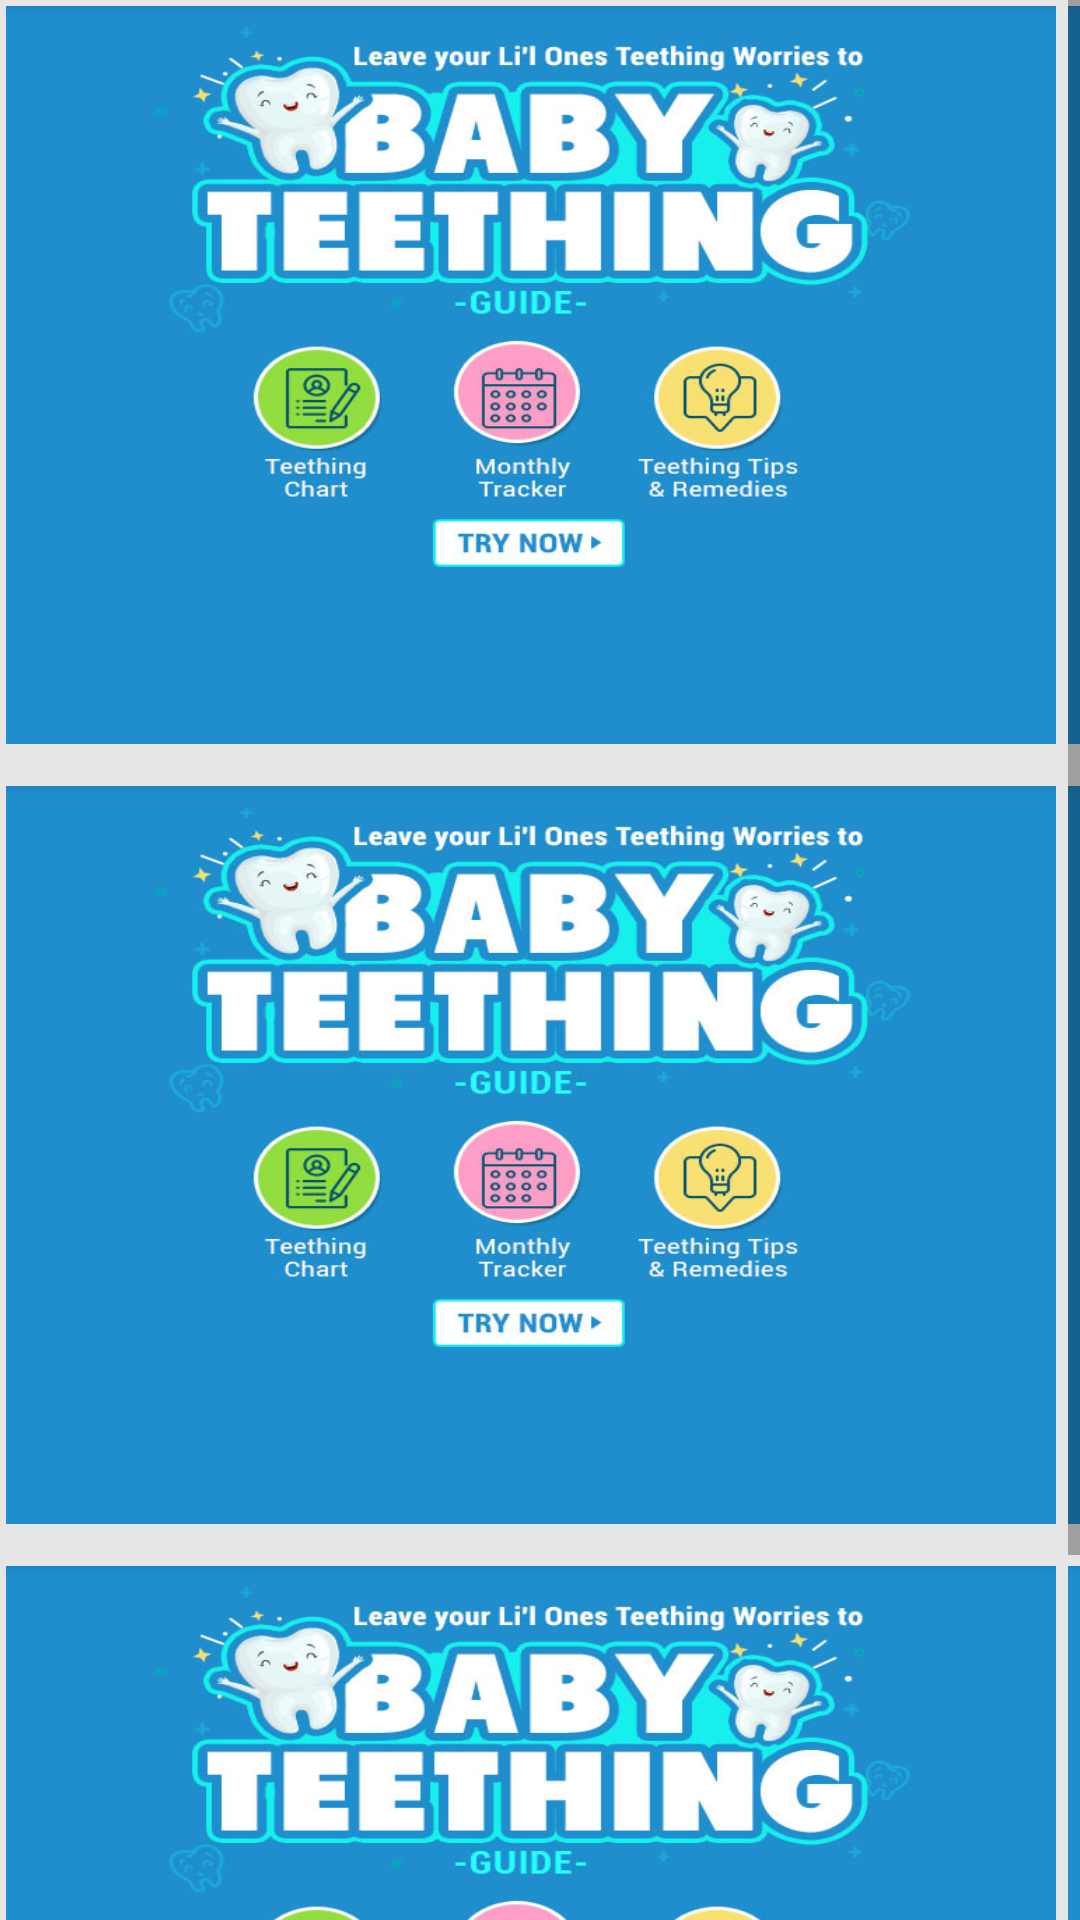

Write the Android layout XML for this screen, with the resource values it uses.
<!-- AndroidManifest.xml: application theme Theme.FirstCry -->
<!-- res/layout/fragment__read.xml -->
<?xml version="1.0" encoding="utf-8"?>
<ScrollView xmlns:android="http://schemas.android.com/apk/res/android"
    xmlns:tools="http://schemas.android.com/tools"
    android:layout_width="match_parent"
    android:layout_height="match_parent"
    android:background="#3BA6A6A6"
    tools:context=".Parenting_Fragments.Fragment_Read">

    <ScrollView
        android:layout_width="match_parent"
        android:layout_height="wrap_content">

        <androidx.appcompat.widget.LinearLayoutCompat
            android:layout_width="match_parent"
            android:layout_height="wrap_content"
            android:orientation="vertical">


            <RelativeLayout
                android:layout_width="match_parent"
                android:layout_height="wrap_content">

                <HorizontalScrollView
                    android:id="@+id/horizontal_scroll_view_1"
                    android:layout_width="match_parent"
                    android:layout_height="250dp"
                    android:scrollbars="none">

                    <LinearLayout
                        android:layout_width="wrap_content"
                        android:layout_height="match_parent"
                        android:orientation="horizontal">

                        <ImageView
                            android:layout_width="350dp"
                            android:layout_height="match_parent"
                            android:layout_margin="2dp"
                            android:scaleType="fitXY"
                            android:src="@drawable/parenting_home_scroll_view_1" />

                        <ImageView
                            android:layout_width="350dp"
                            android:layout_height="match_parent"
                            android:layout_margin="2dp"
                            android:scaleType="fitXY"
                            android:src="@drawable/parenting_home_scroll_view_1" />

                        <ImageView
                            android:layout_width="350dp"
                            android:layout_height="match_parent"
                            android:layout_margin="2dp"
                            android:scaleType="fitXY"
                            android:src="@drawable/parenting_home_scroll_view_1" />

                        <ImageView
                            android:layout_width="350dp"
                            android:layout_height="match_parent"
                            android:layout_margin="2dp"
                            android:scaleType="fitXY"
                            android:src="@drawable/parenting_home_scroll_view_1" />

                    </LinearLayout>

                </HorizontalScrollView>

                <HorizontalScrollView
                    android:id="@+id/horizontal_scroll_view_2"
                    android:layout_width="match_parent"
                    android:layout_height="250dp"
                    android:layout_below="@+id/horizontal_scroll_view_1"
                    android:layout_marginTop="10dp"
                    android:scrollbars="none">

                    <LinearLayout
                        android:layout_width="wrap_content"
                        android:layout_height="match_parent"
                        android:orientation="horizontal">

                        <ImageView
                            android:layout_width="350dp"
                            android:layout_height="match_parent"
                            android:layout_margin="2dp"
                            android:scaleType="fitXY"
                            android:src="@drawable/parenting_home_scroll_view_1" />

                        <ImageView
                            android:layout_width="350dp"
                            android:layout_height="match_parent"
                            android:layout_margin="2dp"
                            android:scaleType="fitXY"
                            android:src="@drawable/parenting_home_scroll_view_1" />

                        <ImageView
                            android:layout_width="350dp"
                            android:layout_height="match_parent"
                            android:layout_margin="2dp"
                            android:scaleType="fitXY"
                            android:src="@drawable/parenting_home_scroll_view_1" />

                        <ImageView
                            android:layout_width="350dp"
                            android:layout_height="match_parent"
                            android:layout_margin="2dp"
                            android:scaleType="fitXY"
                            android:src="@drawable/parenting_home_scroll_view_1" />

                    </LinearLayout>

                </HorizontalScrollView>

                <HorizontalScrollView
                    android:id="@+id/horizontal_scroll_view_3"
                    android:layout_width="match_parent"
                    android:layout_height="250dp"
                    android:layout_below="@+id/horizontal_scroll_view_2"
                    android:layout_marginTop="10dp"
                    android:scrollbars="none">

                    <LinearLayout
                        android:layout_width="wrap_content"
                        android:layout_height="match_parent"
                        android:orientation="horizontal">

                        <ImageView
                            android:layout_width="350dp"
                            android:layout_height="match_parent"
                            android:layout_margin="2dp"
                            android:scaleType="fitXY"
                            android:src="@drawable/parenting_home_scroll_view_1" />

                        <ImageView
                            android:layout_width="350dp"
                            android:layout_height="match_parent"
                            android:layout_margin="2dp"
                            android:scaleType="fitXY"
                            android:src="@drawable/parenting_home_scroll_view_1" />

                        <ImageView
                            android:layout_width="350dp"
                            android:layout_height="match_parent"
                            android:layout_margin="2dp"
                            android:scaleType="fitXY"
                            android:src="@drawable/parenting_home_scroll_view_1" />

                        <ImageView
                            android:layout_width="350dp"
                            android:layout_height="match_parent"
                            android:layout_margin="2dp"
                            android:scaleType="fitXY"
                            android:src="@drawable/parenting_home_scroll_view_1" />

                    </LinearLayout>

                </HorizontalScrollView>

                <androidx.recyclerview.widget.RecyclerView
                    android:id="@+id/recycler_view"
                    android:layout_width="match_parent"
                    android:layout_height="match_parent"
                    android:layout_below="@+id/horizontal_scroll_view_3"
                    android:layout_margin="10dp"
                    android:background="#3BA6A6A6"
                    android:visibility="visible" />


            </RelativeLayout>

        </androidx.appcompat.widget.LinearLayoutCompat>
    </ScrollView>


</ScrollView>
<!-- resources referenced by this layout -->
<resources>
  <!-- drawable parenting_home_scroll_view_1: jpg bitmap (drawable, 94446 bytes) -->
  <style name="Theme.FirstCry" parent="Theme.AppCompat.Light.NoActionBar">
  
          
          <item name="colorPrimary">@color/purple_500</item>
          <item name="colorPrimaryVariant">@color/purple_700</item>
          <item name="colorOnPrimary">@color/white</item>
          
          <item name="colorSecondary">@color/teal_200</item>
          <item name="colorSecondaryVariant">@color/teal_700</item>
          <item name="colorOnSecondary">@color/black</item>
          
          <item name="android:statusBarColor" tools:targetApi="l">?attr/colorPrimaryVariant</item>
          
      </style>
  <color name="purple_500">#FF6200EE</color>
  <color name="purple_700">#FF3700B3</color>
  <color name="white">#FFFFFFFF</color>
  <color name="teal_200">#FF03DAC5</color>
  <color name="teal_700">#FF018786</color>
  <color name="black">#FF000000</color>
</resources>
